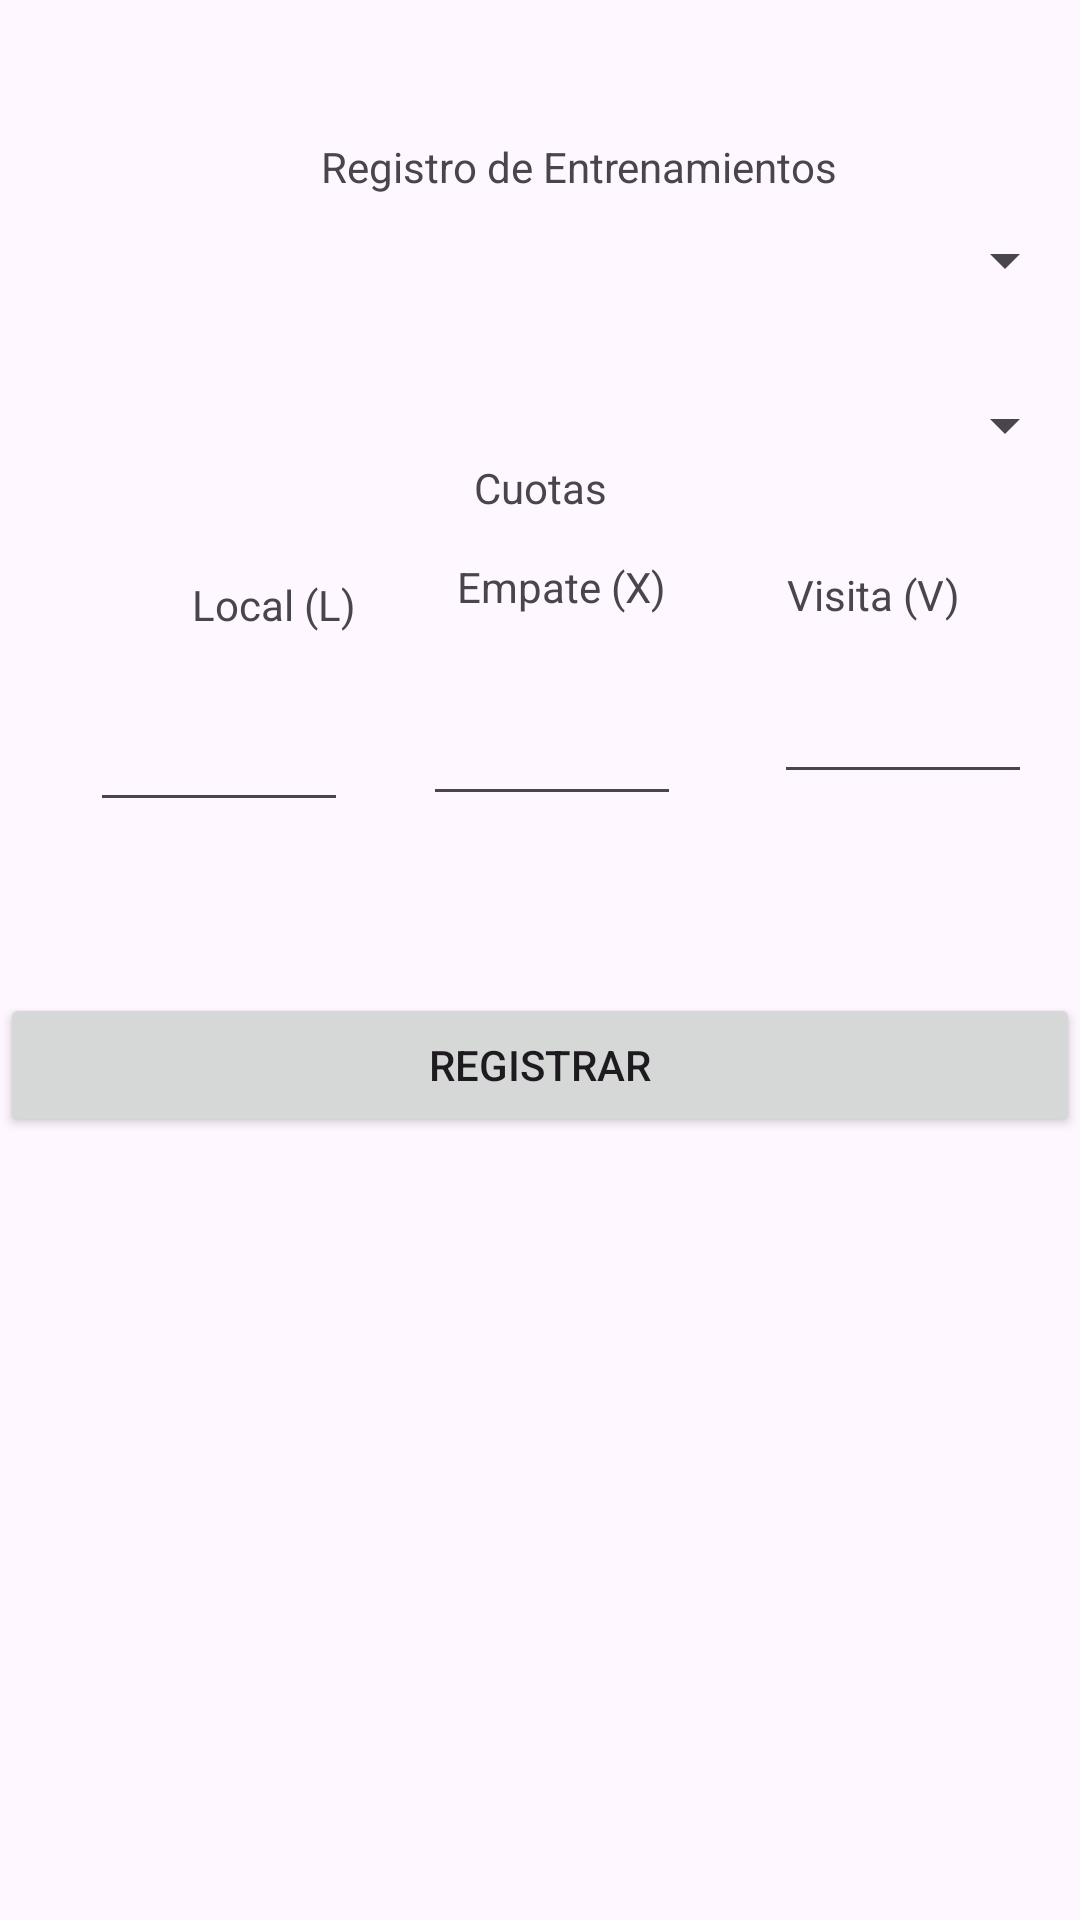

The Android layout XML behind this screen, and the referenced resources:
<!-- AndroidManifest.xml: application theme Theme.VasquezQ22101575EF202401 -->
<!-- res/layout/activity_register_entrenamientos.xml -->
<?xml version="1.0" encoding="utf-8"?>
<androidx.constraintlayout.widget.ConstraintLayout xmlns:android="http://schemas.android.com/apk/res/android"
    xmlns:app="http://schemas.android.com/apk/res-auto"
    xmlns:tools="http://schemas.android.com/tools"
    android:id="@+id/main"
    android:layout_width="match_parent"
    android:layout_height="match_parent"
    tools:context=".RegisterEntrenamientosActivity">

    <TextView
        android:id="@+id/textView2"
        android:layout_width="wrap_content"
        android:layout_height="wrap_content"
        android:layout_marginTop="46dp"
        android:layout_marginEnd="81dp"
        android:text="Registro de Entrenamientos"
        app:layout_constraintEnd_toEndOf="parent"
        app:layout_constraintTop_toTopOf="parent" />

    <Spinner
        android:id="@+id/spEquipoLocal"
        android:layout_width="0dp"
        android:layout_height="wrap_content"
        android:layout_marginStart="1dp"
        android:layout_marginTop="123dp"
        android:layout_marginEnd="1dp"
        android:layout_marginBottom="122dp"
        app:layout_constraintBottom_toBottomOf="@+id/textView3"
        app:layout_constraintEnd_toEndOf="parent"
        app:layout_constraintStart_toStartOf="parent"
        app:layout_constraintTop_toTopOf="parent" />

    <Spinner
        android:id="@+id/spEquipoVisita"
        android:layout_width="0dp"
        android:layout_height="wrap_content"
        android:layout_marginStart="1dp"
        android:layout_marginTop="31dp"
        android:layout_marginEnd="1dp"
        app:layout_constraintEnd_toEndOf="parent"
        app:layout_constraintStart_toStartOf="parent"
        app:layout_constraintTop_toBottomOf="@+id/spEquipoLocal" />

    <TextView
        android:id="@+id/textView3"
        android:layout_width="wrap_content"
        android:layout_height="wrap_content"
        android:layout_marginBottom="14dp"
        android:text="Cuotas"
        app:layout_constraintBottom_toTopOf="@+id/textView10"
        app:layout_constraintEnd_toEndOf="parent"
        app:layout_constraintStart_toStartOf="parent" />

    <EditText
        android:id="@+id/etLocal"
        android:layout_width="0dp"
        android:layout_height="51dp"
        android:layout_marginStart="30dp"
        android:layout_marginEnd="25dp"
        android:layout_marginBottom="57dp"
        android:ems="10"
        android:inputType="text"
        app:layout_constraintBottom_toTopOf="@+id/button"
        app:layout_constraintEnd_toStartOf="@+id/etEmpate"
        app:layout_constraintStart_toStartOf="parent" />

    <Button
        android:id="@+id/button"
        android:layout_width="0dp"
        android:layout_height="wrap_content"
        android:layout_marginBottom="261dp"
        android:text="Registrar"
        app:layout_constraintBottom_toBottomOf="parent"
        app:layout_constraintEnd_toEndOf="parent"
        app:layout_constraintStart_toStartOf="parent" />

    <TextView
        android:id="@+id/textView4"
        android:layout_width="wrap_content"
        android:layout_height="wrap_content"
        android:layout_marginStart="64dp"
        android:layout_marginBottom="12dp"
        android:text="Local (L)"
        app:layout_constraintBottom_toTopOf="@+id/etLocal"
        app:layout_constraintStart_toStartOf="parent" />

    <TextView
        android:id="@+id/textView10"
        android:layout_width="wrap_content"
        android:layout_height="wrap_content"
        android:layout_marginEnd="5dp"
        android:layout_marginBottom="20dp"
        android:text="Empate (X)"
        app:layout_constraintBottom_toTopOf="@+id/etEmpate"
        app:layout_constraintEnd_toEndOf="@+id/etEmpate" />

    <TextView
        android:id="@+id/textView40"
        android:layout_width="wrap_content"
        android:layout_height="wrap_content"
        android:layout_marginEnd="40dp"
        android:layout_marginBottom="20dp"
        android:text="Visita (V)"
        app:layout_constraintBottom_toTopOf="@+id/etVisita"
        app:layout_constraintEnd_toEndOf="parent" />

    <EditText
        android:id="@+id/etEmpate"
        android:layout_width="0dp"
        android:layout_height="0dp"
        android:layout_marginTop="2dp"
        android:layout_marginEnd="31dp"
        android:layout_marginBottom="2dp"
        android:ems="10"
        android:inputType="text"
        app:layout_constraintBottom_toBottomOf="@+id/etLocal"
        app:layout_constraintEnd_toStartOf="@+id/etVisita"
        app:layout_constraintStart_toEndOf="@+id/etLocal"
        app:layout_constraintTop_toTopOf="@+id/etLocal" />

    <EditText
        android:id="@+id/etVisita"
        android:layout_width="0dp"
        android:layout_height="37dp"
        android:layout_marginEnd="16dp"
        android:ems="10"
        android:inputType="text"
        app:layout_constraintBaseline_toBaselineOf="@+id/etEmpate"
        app:layout_constraintEnd_toEndOf="parent"
        app:layout_constraintStart_toEndOf="@+id/etEmpate" />
</androidx.constraintlayout.widget.ConstraintLayout>
<!-- resources referenced by this layout -->
<resources>
  <style name="Theme.VasquezQ22101575EF202401" parent="Base.Theme.VasquezQ22101575EF202401" />
  <style name="Base.Theme.VasquezQ22101575EF202401" parent="Theme.Material3.DayNight.NoActionBar">
          
          
      </style>
</resources>
